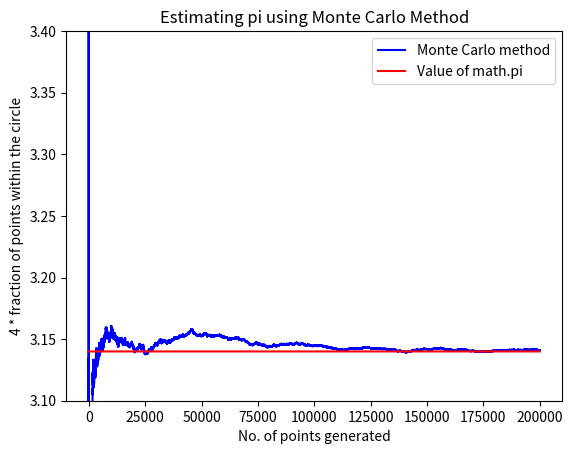

This figure's Python source:
import random
import matplotlib.pyplot as mpl
 
def estimatePi(n):
    circle = square = 0
    pi = []
    axis = []
    estm = []

    for i in range(n):
        pi.append(3.14)
        axis.append(i)
        square += 1
        
        # Selecting a random point
        x = random.uniform(-1 , 1 )
        y = random.uniform(-1 , 1)

        # Checking whether point lies within the circle or not
        if pow(x,2) + pow(y,2) <= 1 :
            circle += 1

        # Calcualting the value of [4 * (Points in circle/Points in square)]
        valuePi = 4 * float(circle)/float(square)
        estm.append(valuePi)

    # defining the attributes to plot graph

    mpl.title("Estimating pi using Monte Carlo Method")
    mpl.xlabel("No. of points generated")
    mpl.ylabel("4 * fraction of points within the circle")
    mpl.ylim(3.1,3.4)
    mpl.plot(axis , estm, label = "Monte Carlo method" , color = 'b') 
    mpl.plot(axis , pi, label = "Value of math.pi" , color = 'r')
    mpl.legend()
    mpl.show()
    return estm


estimatePi(200000)
        
        
